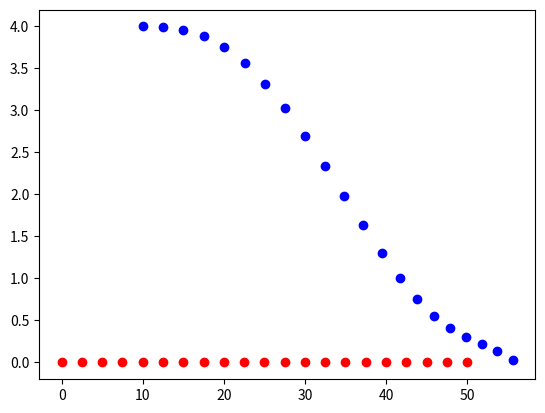

Write the Python code that produced this figure.
#from helpers import logistic, to_equation, differentiate, nearest_approach_to_any_vehicle,  Vehicle, show_trajectory
#from constants import *
#from ptg import PTG
#from cost_functions import *
import numpy as np
import random
from math import sqrt, exp
from matplotlib import pyplot as plt

N_SAMPLES = 10
SIGMA_S = [10.0, 4.0, 2.0] # s, s_dot_coeffs, s_double_dot
SIGMA_D = [1.0, 1.0, 1.0]
SIGMA_T = 2.0

MAX_JERK = 10 # m/s/s/s
MAX_ACCEL= 10 # m/s/s

EXPECTED_JERK_IN_ONE_SEC = 2 # m/s/s
EXPECTED_ACC_IN_ONE_SEC = 1 # m/s

SPEED_LIMIT = 30
VEHICLE_RADIUS = 1.5 # model vehicle as circle to simplify collision detection
###############################################################################################
# COST FUNCTIONS
def cost(traj, target_vehicle, delta, T, predictions):
    s_coeffs, d_coeffs, t = traj

    target = predictions[target_vehicle].state_in(t)
    target = list(np.array(target) + np.array(delta))
    s_targ = target[:3]
    d_targ = target[3:]

    #---------------------------------------------------------
    s_dot_coeffs       = differentiate(s_coeffs)
    s_dotdot_coeffs    = differentiate(s_dot_coeffs)
    s_dotdotdot_coeffs =  differentiate(s_dotdot_coeffs)

    s    = to_equation(s_coeffs)
    v    = to_equation(s_dot_coeffs)
    a    = to_equation(s_dotdot_coeffs)
    jerk = to_equation(s_dotdotdot_coeffs)
    #---------------------------------------------------------
    d_dot_coeffs = differentiate(d_coeffs)
    d_dotdot_coeffs = differentiate(d_dot_coeffs)

    d = to_equation(d_coeffs)
    d_dot = to_equation(d_dot_coeffs)
    d_ddot = to_equation(d_dotdot_coeffs)
    #---------------------------------------------------------

    """
    Penalizes trajectories that span a duration which is longer or 
    shorter than the duration requested.
    """
    timediff_cost= logistic(float(abs(t-T)) / T)


    """
    Penalizes trajectories whose s coordinate (and derivatives) 
    differ from the goal.
    """
    
    #S = [f(t) for f in get_f_and_N_derivatives(s_coeffs, 2)]
    S = []
    S.append( s(t))
    S.append( v(t))
    S.append( a(t))

    sdiff_cost = 0
    for actual, expected, sigma in zip(S, s_targ, SIGMA_S):
        diff = float(abs(actual-expected))
        sdiff_cost += logistic(diff/sigma)

    """
    Penalizes trajectories whose d coordinate (and derivatives) 
    differ from the goal.
    """

    D = [d(t), d_dot(t), d_ddot(t)]
    
    ddiff_cost = 0
    for actual, expected, sigma in zip(D, d_targ, SIGMA_D):
        diff = float(abs(actual-expected))
        ddiff_cost += logistic(diff/sigma)

    """
    Binary cost function which penalizes collisions.
    """
    collision_cost = 0.0

    nearest = nearest_approach_to_any_vehicle(traj, predictions)
    if nearest < 2*VEHICLE_RADIUS: 
        collision_cost = 1.0
    else : 
        collision_cost = 0.0

    """
    Penalizes getting close to other vehicles.
    """
    nearest = nearest_approach_to_any_vehicle(traj, predictions)
    buffer_cost =  logistic(2*VEHICLE_RADIUS / nearest)
    
    #def stays_on_road_cost(traj, target_vehicle, delta, T, predictions):
    #exceeds_speed_limit_cost(traj, target_vehicle, delta, T, predictions):
    """
    Rewards high average speeds.
    """
    avg_v = float(s(t)) / t
    targ_s, _, _, _, _, _ = predictions[target_vehicle].state_in(t)
    targ_v = float(targ_s) / t
    efficiency_cost = logistic(2*float(targ_v - avg_v) / avg_v)

    #total_accel_cost(traj, target_vehicle, delta, T, predictions)------------------------

    total_acc = 0
    dt = float(T) / 100.0
    for i in range(100):
        t = dt * i
        acc = a(t)
        total_acc += abs(acc*dt)
    acc_per_second = total_acc / T
    
    total_accel_cost =  logistic(acc_per_second / EXPECTED_ACC_IN_ONE_SEC )
    
    #max_accel_cost(traj, target_vehicle, delta, T, predictions):-------------------------
    all_accs = [a(float(T)/100 * i) for i in range(100)]
    max_acc = max(all_accs, key=abs)

    max_accel_cost = 0
    if abs(max_acc) > MAX_ACCEL: 
        max_accel_cost = 1
    

    #max_jerk_cost(traj, target_vehicle, delta, T, predictions): -----------------------------
    all_jerks = [jerk(float(T)/100 * i) for i in range(100)]
    max_jerk = max(all_jerks, key=abs)

    max_jerk_cost = 0
    if abs(max_jerk) > MAX_JERK: 
        max_jerk_cost = 1

    #total_jerk_cost(traj, target_vehicle, delta, T, predictions): ------------------------------
    total_jerk = 0
    dt = float(T) / 100.0
    for i in range(100):
        t = dt * i
        j = jerk(t)
        total_jerk += abs(j*dt)
    jerk_per_second = total_jerk / T
    total_jerk_cost = logistic(jerk_per_second / EXPECTED_JERK_IN_ONE_SEC )



    allcost=[timediff_cost,   sdiff_cost,       ddiff_cost ,     collision_cost  , buffer_cost ,
            efficiency_cost, total_accel_cost, max_accel_cost , total_jerk_cost , max_jerk_cost ]

    #weights =[ 1, 5, 5, 1000, 100,
    #           1, 100, 100, 1, 1]
    weights =[ 10000000, 1, 1, 1, 1,
               1, 1, 1, 1, 1]

    summ = 0 

    i=0
    while i < 10:
        summ += (allcost[i] * weights[i])
        i += 1

    return summ #sum all costs
###############################################################################################

random.seed(0)


#	vehicle = Vehicle([0,10,0, 0,0,0])
#	predictions = {0: vehicle}
#	target = 0
#	delta = [0, 0, 0, 0, 0 ,0]
#	start_s = [10, 10, 0]
#	start_d = [4, 0, 0]
#	T = 5.0

def PTG(start_s, start_d, target_vehicle, delta, T, predictions):
    """
    Finds the best trajectory according to WEIGHTED_COST_FUNCTIONS (global).

    arguments:
     start_s - [s, s_dot_coeffs, s_ddot]

     start_d - [d, d_dot, d_ddot]

     target_vehicle - id of leading vehicle (int) which can be used to retrieve
       that vehicle from the "predictions" dictionary. This is the vehicle that 
       we are setting our trajectory relative to.

     delta - a length 6 array indicating the offset we are aiming for between us
       and the target_vehicle. So if at time 5 the target vehicle will be at 
       [100, 10, 0, 0, 0, 0] and delta is [-10, 0, 0, 4, 0, 0], then our goal 
       state for t = 5 will be [90, 10, 0, 4, 0, 0]. This would correspond to a 
       goal of "follow 10 meters behind and 4 meters to the right of target vehicle"

     T - the desired time at which we will be at the goal (relative to now as t=0)

     predictions - dictionary of {v_id : vehicle }. Each vehicle has a method 
       vehicle.state_in(time) which returns a length 6 array giving that vehicle's
       expected [s, s_dot_coeffs, s_ddot, d, d_dot, d_ddot] state at that time.

    return:
     (best_s, best_d, best_t) where best_s are the 6 coefficients representing s(t)
     best_d gives coefficients for d(t) and best_t gives duration associated w/ 
     this trajectory.
    """
    target = predictions[target_vehicle]
    # generate alternative goals
    all_goals = []
    timestep = 0.5
    t = T - 4 * timestep
    while t <= T + 4 * timestep:
        target_state = np.array(target.state_in(t)) + np.array(delta)
        goal_s = target_state[:3]
        goal_d = target_state[3:]
        goals = [(goal_s, goal_d, t)]
        for _ in range(N_SAMPLES):
            perturbed = perturb_goal(goal_s, goal_d)
            goals.append((perturbed[0], perturbed[1], t))
        all_goals += goals
        t += timestep
    
    minimum = 9999999999
    best = None
    for goal in all_goals:
        s_goal, d_goal, t = goal
        s_coefficients = JMT(start_s, s_goal, t)
        d_coefficients = JMT(start_d, d_goal, t)
        tr = tuple([s_coefficients, d_coefficients, t])
        curr = cost(tr, target_vehicle, delta, T, predictions )
        if minimum > curr:
            minimum = curr
            best  = tr

    return best
    
def perturb_goal(goal_s, goal_d):
    """
    Returns a "perturbed" version of the goal.
    """
    new_s_goal = []
    for mu, sig in zip(goal_s, SIGMA_S):
        new_s_goal.append(random.gauss(mu, sig))

    new_d_goal = []
    for mu, sig in zip(goal_d, SIGMA_D):
        new_d_goal.append(random.gauss(mu, sig))
        
    return tuple([new_s_goal, new_d_goal])

def JMT(start, end, T):
    """
    Calculates Jerk Minimizing Trajectory for start, end and T.
    """
    a_0, a_1, a_2 = start[0], start[1], start[2] / 2.0
    c_0 = a_0 + a_1 * T + a_2 * T**2
    c_1 = a_1 + 2* a_2 * T
    c_2 = 2 * a_2
    
    A = np.array([
            [  T**3,   T**4,    T**5],
            [3*T**2, 4*T**3,  5*T**4],
            [6*T,   12*T**2, 20*T**3],
        ])
    B = np.array([
            end[0] - c_0,
            end[1] - c_1,
            end[2] - c_2
        ])
    a_3_4_5 = np.linalg.solve(A,B)
    alphas = np.concatenate([np.array([a_0, a_1, a_2]), a_3_4_5])
    return alphas
###############################################################################################

class Vehicle(object):
    """
    Helper class. Non-ego vehicles move w/ constant acceleration
    """
    def __init__(self, start):
        self.start_state = start
    
    def state_in(self, t):
        s = self.start_state[:3]
        d = self.start_state[3:]
        state = [
            s[0] + (s[1] * t) + s[2] * t**2 / 2.0,
            s[1] + s[2] * t,
            s[2],
            d[0] + (d[1] * t) + d[2] * t**2 / 2.0,
            d[1] + d[2] * t,
            d[2],
        ]
        return state

def logistic(x):
    """
    A function that returns a value between 0 and 1 for x in the 
    range [0, infinity] and -1 to 1 for x in the range [-infinity, infinity].

    Useful for cost functions.
    """
    return 2.0 / (1 + exp(-x)) - 1.0

def to_equation(coefficients):
    """
    Takes the coefficients of a polynomial and creates a function of
    time from them.
    """
    def f(t):
        total = 0.0
        for i, c in enumerate(coefficients): 
            total += c * t ** i
        return total
    return f

def differentiate(coefficients):
    """
    Calculates the derivative of a polynomial and returns
    the corresponding coefficients.
    """
    new_cos = []
    for deg, prev_co in enumerate(coefficients[1:]):
        new_cos.append((deg+1) * prev_co)
    return new_cos

def nearest_approach_to_any_vehicle(traj, vehicles):
    """
    Calculates the closest distance to any vehicle during a trajectory.
    """
    closest = 999999
    for v in vehicles.values():
        d = nearest_approach(traj,v)
        if d < closest:
            closest = d
    return closest

def nearest_approach(traj, vehicle):
    closest = 999999
    s_,d_,T = traj
    s = to_equation(s_)
    d = to_equation(d_)
    for i in range(100):
        t = float(i) / 100 * T
        cur_s = s(t)
        cur_d = d(t)
        targ_s, _, _, targ_d, _, _ = vehicle.state_in(t)
        dist = sqrt((cur_s-targ_s)**2 + (cur_d-targ_d)**2)
        if dist < closest:
            closest = dist
    return closest

def show_trajectory(s_coeffs, d_coeffs, T, vehicle=None):
    s = to_equation(s_coeffs)
    d = to_equation(d_coeffs)
    X = []
    Y = []
    if vehicle:
        X2 = []
        Y2 = []
    t = 0
    while t <= T+0.01:
        X.append(s(t))
        Y.append(d(t))
        if vehicle:
            s_, _, _, d_, _, _ = vehicle.state_in(t)
            X2.append(s_)
            Y2.append(d_)
        t += 0.25
    plt.scatter(X,Y,color="blue")
    if vehicle:
        plt.scatter(X2, Y2,color="red")
    plt.show()

###############################################################################################

def main():
	vehicle = Vehicle([0,10,0, 0,0,0])
	print(vehicle)
	predictions = {0: vehicle}
	target = 0
	delta = [0, 0, 0, 0, 0 ,0]
	start_s = [10, 10, 0]
	start_d = [4, 0, 0]
	T = 5.0
	best = PTG(start_s, start_d, target, delta, T, predictions)
	show_trajectory(best[0], best[1], best[2], vehicle)

if __name__ == "__main__":
	main()
